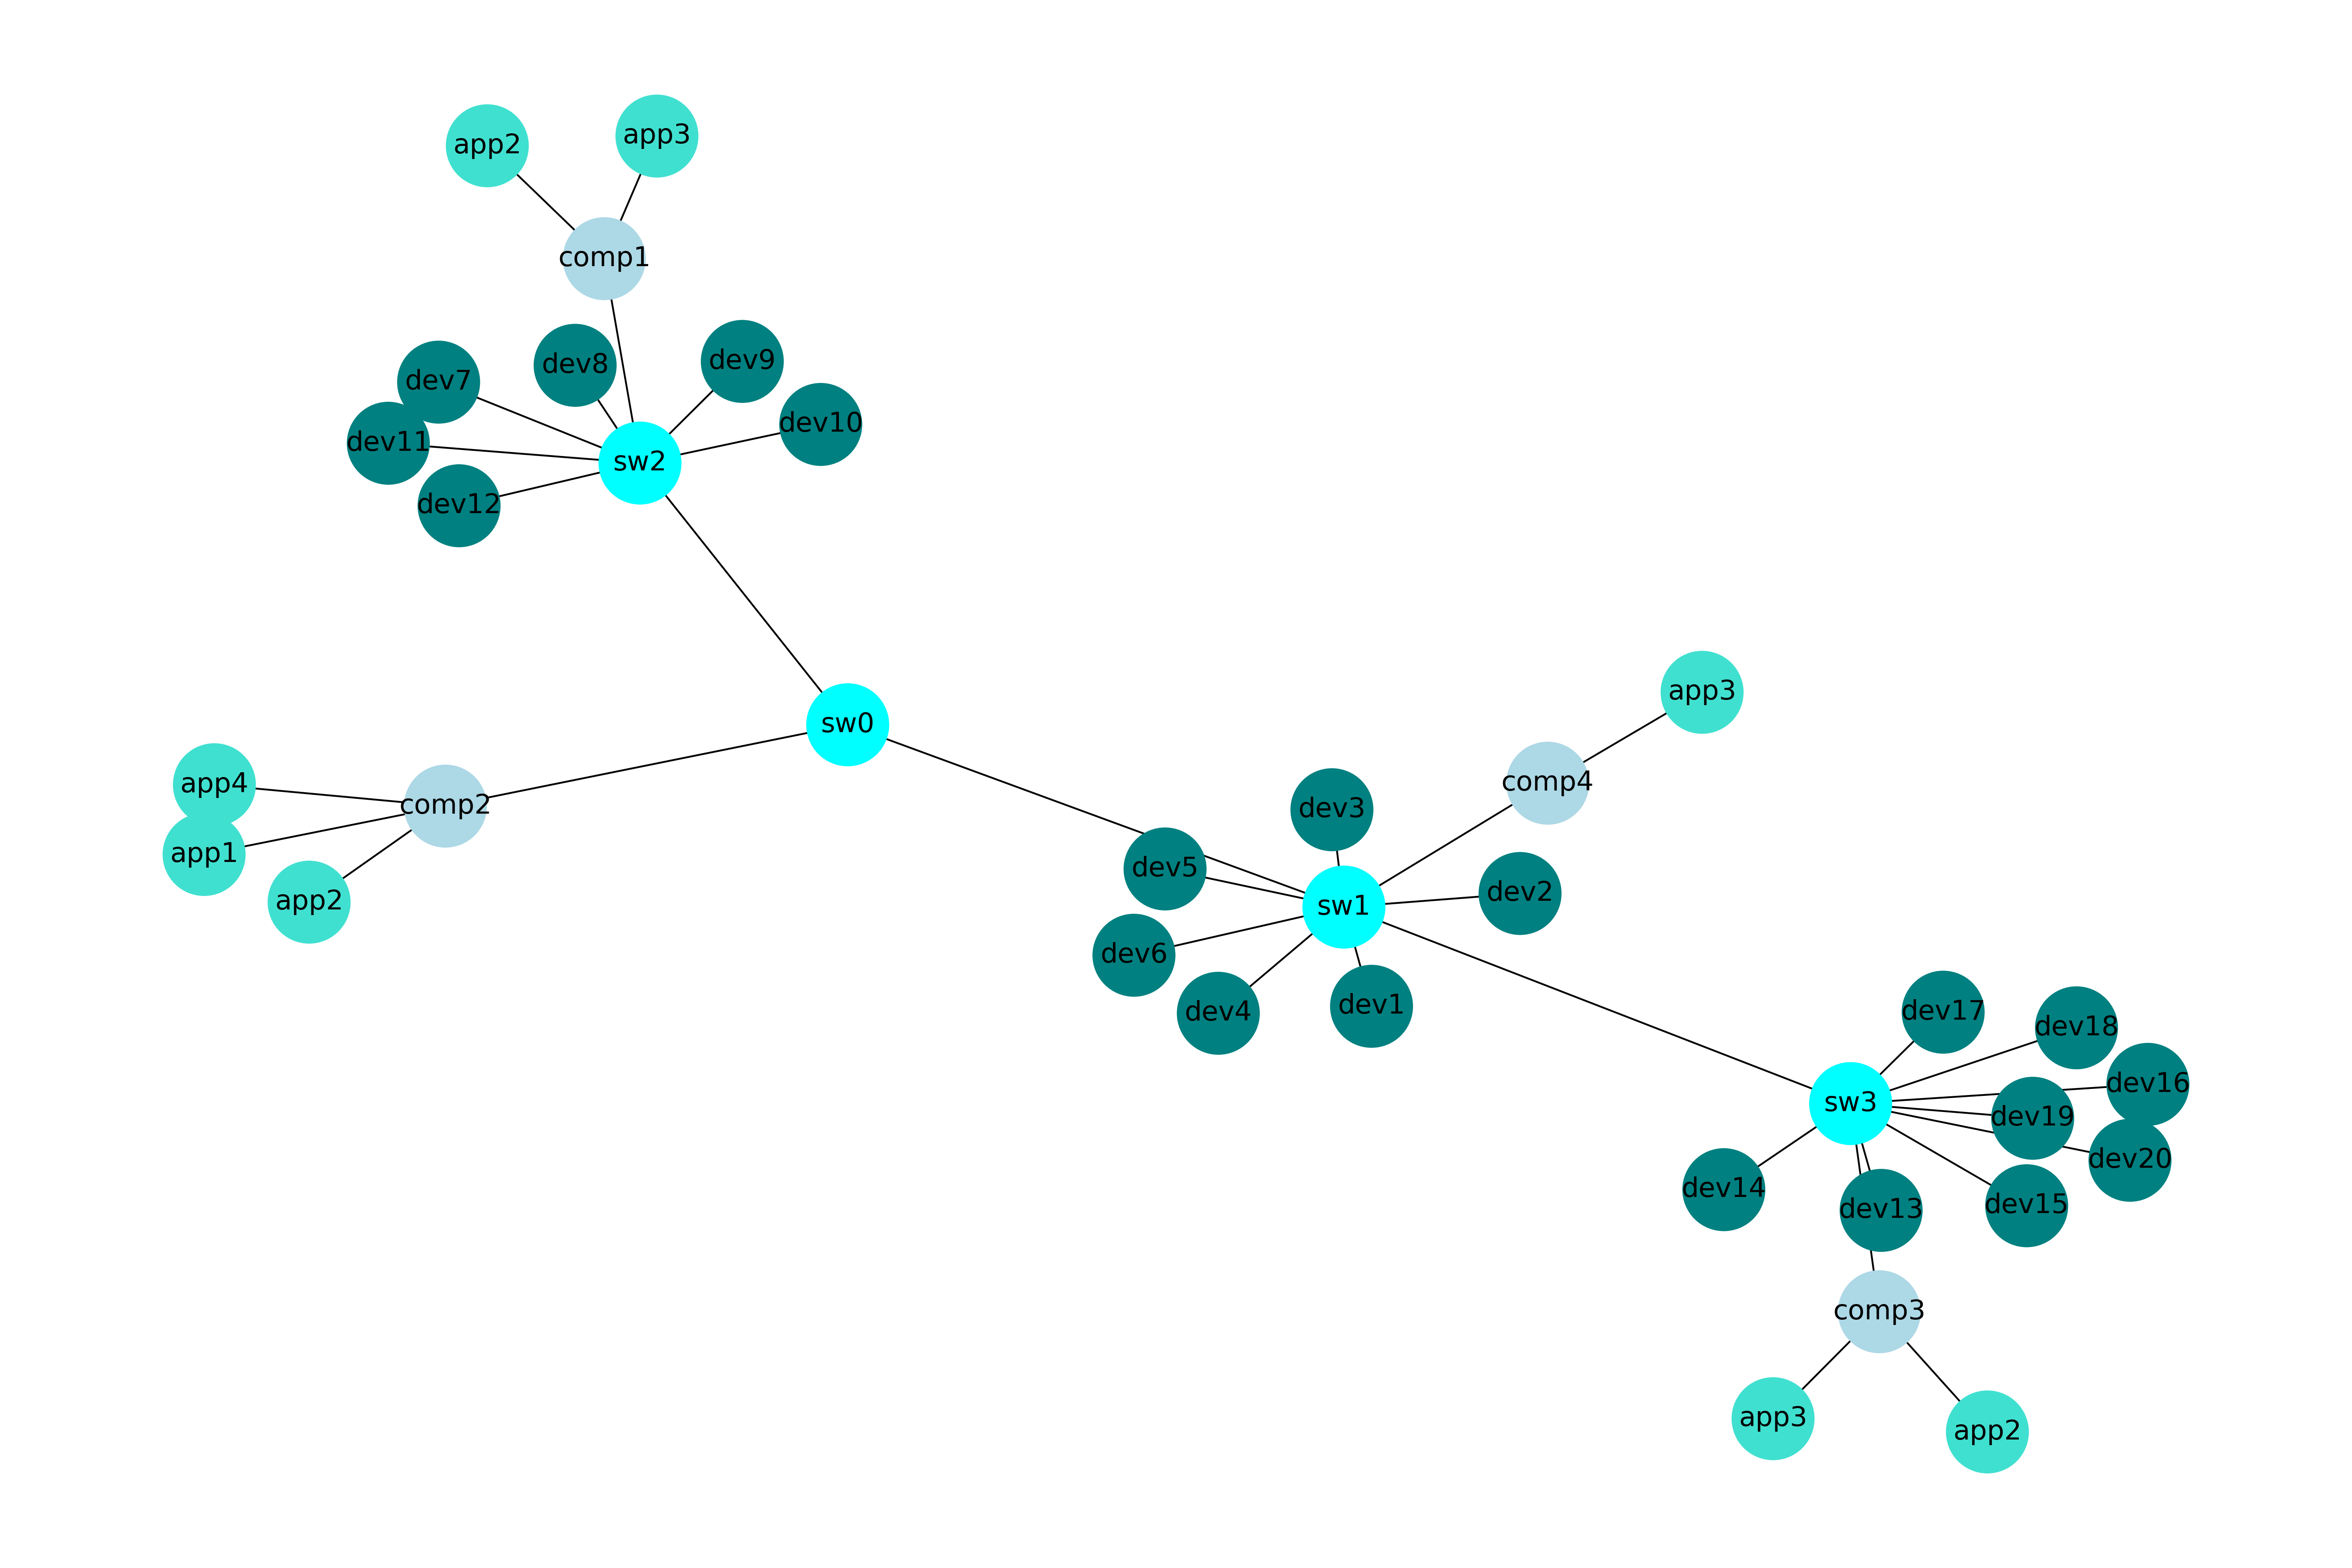

The file beside this chart, header and first rows:
Nodes
sw3
sw1
sw0
sw2
dev1
dev2
dev3
dev4
dev5
dev6
dev7
dev8
dev9
dev10
dev11
dev12
dev13
dev14
dev15
dev16
dev17
dev18
dev19
dev20
comp1
comp2
comp3
comp4
app2_comp1
app3_comp1
app1_comp2
app4_comp2
app2_comp2
app2_comp3
app3_comp3
app3_comp4
Edges
sw3, sw1
sw3, dev13
sw3, dev14
sw3, dev15
sw3, dev16
sw3, dev17
sw3, dev18
sw3, dev19
sw3, dev20
sw3, comp3
sw1, sw0
sw1, dev1
sw1, dev2
sw1, dev3
sw1, dev4
sw1, dev5
sw1, dev6
sw1, comp4
sw0, sw2
sw0, comp2
sw2, dev7
sw2, dev8
sw2, dev9
... 12 more rows
